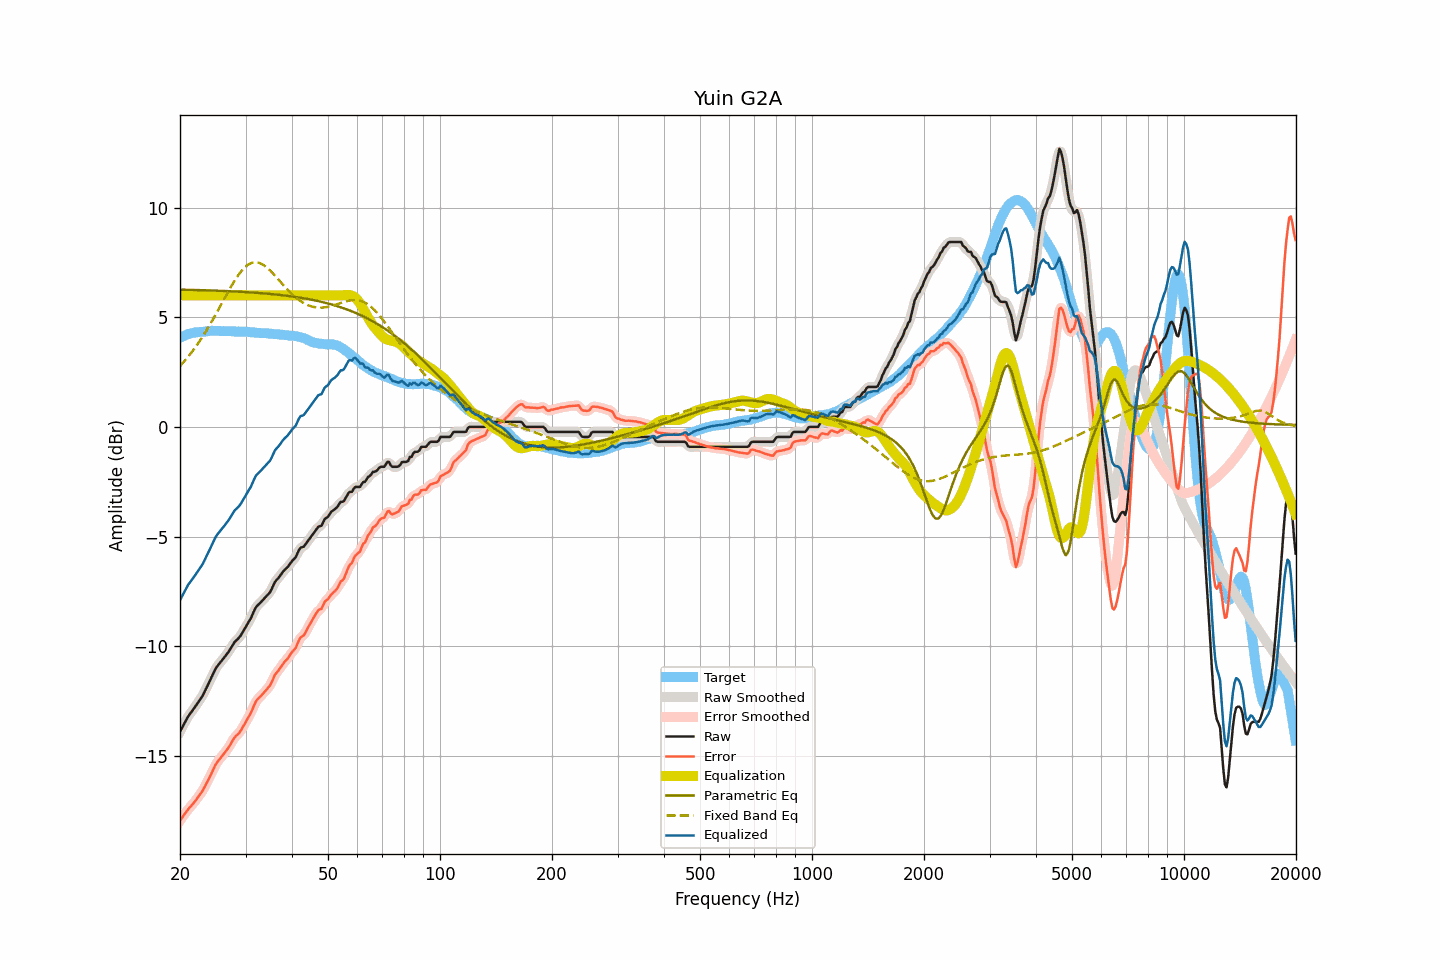

The data file committed next to this chart (first rows):
frequency, raw, smoothed, error, error_smoothed, equalization, parametric_eq, fixed_band_eq, equalized_raw, equalized_smoothed, target
20.00, -13.90, -13.90, -17.96, -17.96, 6.00, 6.26, 2.78, -7.90, -7.90, 4.06
20.20, -13.76, -13.76, -17.86, -17.85, 6.00, 6.26, 2.86, -7.76, -7.76, 4.10
20.40, -13.62, -13.62, -17.75, -17.75, 6.00, 6.25, 2.94, -7.62, -7.62, 4.13
20.61, -13.48, -13.48, -17.64, -17.64, 6.00, 6.25, 3.02, -7.48, -7.48, 4.16
20.81, -13.35, -13.34, -17.55, -17.54, 6.00, 6.25, 3.11, -7.35, -7.34, 4.20
21.02, -13.21, -13.22, -17.45, -17.45, 6.00, 6.25, 3.19, -7.21, -7.22, 4.24
21.23, -13.11, -13.11, -17.36, -17.36, 6.00, 6.25, 3.28, -7.11, -7.11, 4.25
21.44, -13.01, -13.01, -17.28, -17.28, 6.00, 6.25, 3.38, -7.01, -7.01, 4.27
21.66, -12.91, -12.91, -17.20, -17.19, 6.00, 6.24, 3.47, -6.91, -6.91, 4.29
21.87, -12.81, -12.81, -17.10, -17.10, 6.00, 6.24, 3.57, -6.81, -6.81, 4.30
22.09, -12.70, -12.70, -17.01, -17.01, 6.00, 6.24, 3.67, -6.70, -6.70, 4.31
22.31, -12.59, -12.59, -16.90, -16.91, 6.00, 6.24, 3.78, -6.59, -6.59, 4.31
22.54, -12.48, -12.48, -16.81, -16.81, 6.00, 6.24, 3.89, -6.48, -6.48, 4.32
22.76, -12.37, -12.38, -16.70, -16.70, 6.00, 6.23, 4.00, -6.37, -6.38, 4.33
22.99, -12.27, -12.26, -16.60, -16.59, 6.00, 6.23, 4.11, -6.27, -6.26, 4.33
23.22, -12.12, -12.12, -16.46, -16.46, 6.00, 6.23, 4.22, -6.12, -6.12, 4.34
23.45, -11.97, -11.98, -16.32, -16.33, 6.00, 6.23, 4.34, -5.97, -5.98, 4.35
23.69, -11.82, -11.82, -16.18, -16.18, 6.00, 6.23, 4.46, -5.82, -5.82, 4.36
23.92, -11.67, -11.67, -16.04, -16.04, 6.00, 6.22, 4.58, -5.67, -5.67, 4.37
24.16, -11.51, -11.51, -15.89, -15.89, 6.00, 6.22, 4.71, -5.51, -5.51, 4.38
24.40, -11.36, -11.35, -15.74, -15.73, 6.00, 6.22, 4.84, -5.36, -5.35, 4.39
24.65, -11.20, -11.20, -15.58, -15.58, 6.00, 6.22, 4.97, -5.20, -5.20, 4.38
24.89, -11.05, -11.06, -15.42, -15.43, 6.00, 6.21, 5.10, -5.05, -5.06, 4.38
25.14, -10.93, -10.94, -15.30, -15.31, 6.00, 6.21, 5.23, -4.93, -4.94, 4.37
25.39, -10.84, -10.83, -15.21, -15.21, 6.00, 6.21, 5.36, -4.84, -4.83, 4.37
25.65, -10.75, -10.75, -15.12, -15.12, 6.00, 6.20, 5.50, -4.75, -4.75, 4.37
25.91, -10.66, -10.66, -15.02, -15.03, 6.00, 6.20, 5.63, -4.66, -4.66, 4.36
26.16, -10.57, -10.57, -14.94, -14.93, 6.00, 6.20, 5.77, -4.57, -4.57, 4.37
26.43, -10.47, -10.47, -14.84, -14.84, 6.00, 6.19, 5.90, -4.47, -4.47, 4.37
26.69, -10.37, -10.38, -14.74, -14.74, 6.00, 6.19, 6.04, -4.37, -4.38, 4.37
26.96, -10.28, -10.27, -14.65, -14.64, 6.00, 6.19, 6.17, -4.28, -4.27, 4.37
27.23, -10.16, -10.16, -14.53, -14.53, 6.00, 6.18, 6.30, -4.16, -4.16, 4.37
27.50, -10.04, -10.04, -14.40, -14.40, 6.00, 6.18, 6.43, -4.04, -4.04, 4.36
27.77, -9.92, -9.92, -14.27, -14.28, 6.00, 6.18, 6.55, -3.92, -3.92, 4.35
28.05, -9.81, -9.82, -14.16, -14.17, 6.00, 6.17, 6.67, -3.81, -3.82, 4.35
28.33, -9.74, -9.74, -14.08, -14.09, 6.00, 6.17, 6.78, -3.74, -3.74, 4.34
28.62, -9.67, -9.67, -14.02, -14.01, 6.00, 6.17, 6.89, -3.67, -3.67, 4.35
28.90, -9.59, -9.59, -13.94, -13.93, 6.00, 6.16, 6.99, -3.59, -3.59, 4.35
29.19, -9.49, -9.48, -13.82, -13.82, 6.00, 6.16, 7.09, -3.49, -3.48, 4.34
29.48, -9.36, -9.36, -13.70, -13.71, 6.00, 6.15, 7.17, -3.36, -3.36, 4.34
29.78, -9.23, -9.24, -13.57, -13.58, 6.00, 6.15, 7.25, -3.23, -3.24, 4.34
30.08, -9.11, -9.11, -13.45, -13.45, 6.00, 6.15, 7.32, -3.11, -3.11, 4.34
30.38, -8.98, -8.99, -13.31, -13.32, 6.00, 6.14, 7.38, -2.98, -2.99, 4.33
30.68, -8.86, -8.86, -13.19, -13.19, 6.00, 6.14, 7.42, -2.86, -2.86, 4.33
30.99, -8.74, -8.73, -13.06, -13.04, 6.00, 6.13, 7.46, -2.74, -2.73, 4.31
31.30, -8.57, -8.57, -12.88, -12.88, 6.00, 6.13, 7.48, -2.57, -2.57, 4.31
31.61, -8.41, -8.41, -12.72, -12.72, 6.00, 6.12, 7.50, -2.41, -2.41, 4.31
31.93, -8.25, -8.27, -12.55, -12.57, 6.00, 6.12, 7.50, -2.25, -2.27, 4.30
32.24, -8.16, -8.16, -12.44, -12.45, 6.00, 6.11, 7.50, -2.16, -2.16, 4.28
32.57, -8.09, -8.08, -12.37, -12.36, 6.00, 6.11, 7.48, -2.09, -2.08, 4.28
32.89, -8.02, -8.01, -12.30, -12.29, 6.00, 6.10, 7.46, -2.02, -2.01, 4.28
33.22, -7.94, -7.94, -12.22, -12.22, 6.00, 6.09, 7.42, -1.94, -1.94, 4.28
33.55, -7.86, -7.86, -12.13, -12.14, 6.00, 6.09, 7.38, -1.86, -1.86, 4.27
33.89, -7.78, -7.78, -12.05, -12.05, 6.00, 6.08, 7.32, -1.78, -1.78, 4.27
34.23, -7.70, -7.71, -11.97, -11.97, 6.00, 6.08, 7.27, -1.70, -1.71, 4.27
34.57, -7.62, -7.63, -11.87, -11.88, 6.00, 6.07, 7.20, -1.62, -1.63, 4.25
34.92, -7.54, -7.52, -11.79, -11.78, 6.00, 6.06, 7.13, -1.54, -1.52, 4.25
35.27, -7.40, -7.39, -11.65, -11.64, 6.00, 6.05, 7.06, -1.40, -1.39, 4.25
35.62, -7.24, -7.24, -11.48, -11.48, 6.00, 6.05, 6.98, -1.24, -1.24, 4.23
35.97, -7.08, -7.10, -11.31, -11.34, 6.00, 6.04, 6.90, -1.08, -1.10, 4.23
... 635 more rows
